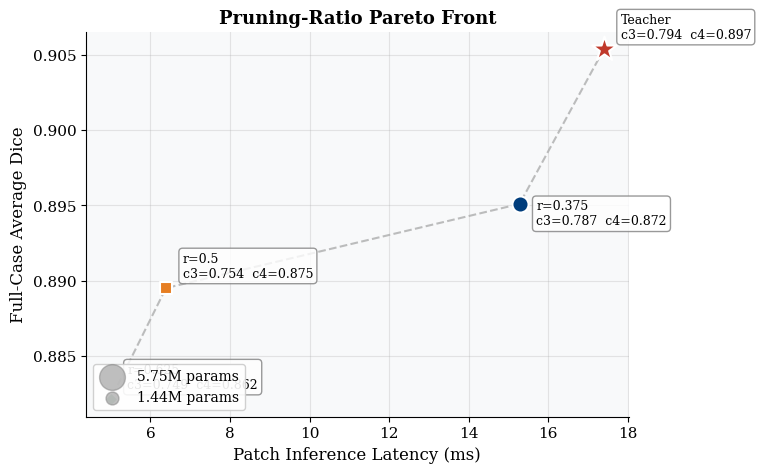

Source code (Python): (Note: this script raises an exception after producing the figure.)
#!/usr/bin/env python3
"""Regenerate key paper figures with improved aesthetics."""

import matplotlib
matplotlib.use('Agg')
import matplotlib.pyplot as plt
import matplotlib.patches as mpatches
import numpy as np

plt.rcParams.update({
    'font.family': 'serif',
    'font.serif': ['Times New Roman', 'DejaVu Serif'],
    'font.size': 11,
    'axes.labelsize': 12,
    'axes.titlesize': 13,
    'legend.fontsize': 10,
    'figure.dpi': 200,
    'savefig.dpi': 200,
    'savefig.bbox': 'tight',
    'axes.grid': True,
    'grid.alpha': 0.3,
    'axes.spines.top': False,
    'axes.spines.right': False,
})

NUS_BLUE = '#003D7C'
SAFE_GREEN = '#2E8B57'
WARN_ORANGE = '#E67E22'
FAIL_RED = '#C0392B'
LIGHT_BG = '#F8F9FA'

OUT = '/home/kaixin/yisong/3ddl/docs/figures'

# ═══════════════════════════════════════════════════════════════════
# Fig 4.4: Pruning Pareto Front (improved)
# ═══════════════════════════════════════════════════════════════════
fig, ax = plt.subplots(1, 1, figsize=(7, 5))
ax.set_facecolor(LIGHT_BG)

# Data: ratio, latency_ms, avg_dice, c3, c4, params_M
data = [
    ('Teacher',  17.40, 0.9054, 0.7937, 0.8966, 5.75),
    ('r=0.375',  15.28, 0.8951, 0.7869, 0.8717, 2.25),
    ('r=0.5',     6.39, 0.8895, 0.7545, 0.8749, 1.44),
    ('r=0.625',   5.00, 0.8821, 0.7488, 0.8618, 0.81),
]

colors = [FAIL_RED, NUS_BLUE, WARN_ORANGE, SAFE_GREEN]
markers = ['*', 'o', 's', 'D']

for i, (label, lat, dice, c3, c4, params) in enumerate(data):
    size = params * 60
    ax.scatter(lat, dice, s=size, c=colors[i], marker=markers[i],
               edgecolors='white', linewidth=1.5, zorder=5)
    # Annotation with c3/c4 info
    offset = (12, 8) if label != 'r=0.375' else (12, -15)
    ax.annotate(f'{label}\nc3={c3:.3f}  c4={c4:.3f}',
                (lat, dice), textcoords='offset points', xytext=offset,
                fontsize=9, ha='left',
                bbox=dict(boxstyle='round,pad=0.3', facecolor='white', alpha=0.8, edgecolor='gray'))

# Pareto front line
pareto_x = [17.40, 15.28, 6.39, 5.00]
pareto_y = [0.9054, 0.8951, 0.8895, 0.8821]
ax.plot(pareto_x, pareto_y, '--', color='gray', alpha=0.5, zorder=1)

ax.set_xlabel('Patch Inference Latency (ms)')
ax.set_ylabel('Full-Case Average Dice')
ax.set_title('Pruning-Ratio Pareto Front', fontweight='bold')

# Size legend
for p, label in [(5.75, '5.75M'), (1.44, '1.44M')]:
    ax.scatter([], [], s=p*60, c='gray', alpha=0.5, label=f'{label} params')
ax.legend(loc='lower left', framealpha=0.9)

plt.savefig(f'{OUT}/pruning_ratio_pareto.png')
plt.close()
print('Saved: pruning_ratio_pareto.png')


# ═══════════════════════════════════════════════════════════════════
# Fig 4.5: Deployment Gap (improved — more data points, clearer message)
# ═══════════════════════════════════════════════════════════════════
fig, ax = plt.subplots(1, 1, figsize=(7, 5))
ax.set_facecolor(LIGHT_BG)

# Data: label, fc_dice, total_flips(pad+solder), gate2
variants = [
    ('Teacher\n(eager)',          0.9054,   0, True),
    ('Teacher\nTRT FP16',        0.9054,   7, False),
    ('Teacher\nTRT INT8',        0.9054,   7, False),
    ('r=0.375\neager',           0.8951, 169, False),
    ('r=0.375\nTRT FP16',       0.8951, 169, False),
    ('r=0.5\neager',             0.8895, 210, False),
    ('r=0.5\nTRT FP16',         0.8895, 212, False),
]

for label, dice, flips, safe in variants:
    color = SAFE_GREEN if safe else (WARN_ORANGE if flips < 20 else FAIL_RED)
    marker = 'o' if safe else ('D' if flips < 20 else 'X')
    ax.scatter(dice, flips, s=120, c=color, marker=marker,
               edgecolors='white', linewidth=1.5, zorder=5)
    ha = 'right' if dice > 0.90 else 'left'
    offset = (-10, 8) if dice > 0.90 else (10, 8)
    ax.annotate(label, (dice, flips), textcoords='offset points',
                xytext=offset, fontsize=8, ha=ha, va='bottom')

# Gate 2 boundary
ax.axhline(y=0, color=SAFE_GREEN, linewidth=2, linestyle='-', alpha=0.7)
ax.axhspan(-5, 0.5, color=SAFE_GREEN, alpha=0.08)
ax.text(0.887, 2, 'Gate 2 safe zone (zero flips)', fontsize=9,
        color=SAFE_GREEN, fontstyle='italic')

# Deployment gap arrow
ax.annotate('', xy=(0.8895, 210), xytext=(0.9054, 0),
            arrowprops=dict(arrowstyle='->', color=FAIL_RED, lw=2, ls='--'))
ax.text(0.897, 100, 'Deployment\nGap', fontsize=11, fontweight='bold',
        color=FAIL_RED, ha='center', rotation=0)

ax.set_xlabel('Full-Case Average Dice (174 test cases)')
ax.set_ylabel('Total Defect-Flag Flips (pad + solder)')
ax.set_title('Deployment Gap: High Dice $\\neq$ Safe Deployment', fontweight='bold')
ax.set_ylim(-10, 230)
ax.set_xlim(0.886, 0.908)

plt.savefig(f'{OUT}/deployment_gap_fullcase_vs_pipeline.png')
plt.close()
print('Saved: deployment_gap_fullcase_vs_pipeline.png')


# ═══════════════════════════════════════════════════════════════════
# Fig 4.6: Runtime-Quality Ranking (improved)
# ═══════════════════════════════════════════════════════════════════
fig, ax = plt.subplots(1, 1, figsize=(8, 5.5))
ax.set_facecolor(LIGHT_BG)

# Data: label, total_s, wp_c3_dice, energy_J, gate2
candidates = [
    ('Teacher / eager',       34.96, 1.000, 4945, True),
    ('Teacher / TRT FP16',    42.09, 0.948, 3800, False),
    ('Teacher / TRT INT8',    39.19, 0.948, 3700, False),
    ('r=0.375 / eager',       33.38, 0.539, 4833, False),
    ('r=0.375 / TRT FP16',   30.41, 0.539, 3746, False),
    ('r=0.5 / eager',         30.39, 0.216, 3816, False),
    ('r=0.5 / TRT FP16',     29.45, 0.216, 3499, False),
]

for label, total, c3, energy, safe in candidates:
    size = energy / 15
    color = SAFE_GREEN if safe else (WARN_ORANGE if c3 > 0.9 else FAIL_RED)
    edgecolor = 'black' if safe else 'gray'
    lw = 2 if safe else 1
    ax.scatter(total, c3, s=size, c=color, edgecolors=edgecolor,
               linewidth=lw, zorder=5, alpha=0.85)
    # Smart label placement
    if 'r=0.5' in label and 'eager' in label:
        offset = (-5, -12)
    elif 'Teacher / eager' in label:
        offset = (10, -8)
    elif 'Teacher / TRT' in label:
        offset = (8, 5)
    else:
        offset = (8, -8)
    ax.annotate(label, (total, c3), textcoords='offset points',
                xytext=offset, fontsize=7.5,
                bbox=dict(boxstyle='round,pad=0.2', facecolor='white', alpha=0.7, edgecolor='none'))

# Gate 2 threshold line
ax.axhline(y=0.90, color=NUS_BLUE, linewidth=1.5, linestyle='--', alpha=0.6)
ax.text(28.5, 0.91, 'Gate 2: WP c3 $\\geq$ 0.90', fontsize=9, color=NUS_BLUE)

ax.set_xlabel('Whole-Pipeline Total Latency (s)')
ax.set_ylabel('Whole-Pipeline Class-3 Dice (vs. Teacher)')
ax.set_title('Runtime--Quality--Energy Ranking', fontweight='bold')

# Energy legend
for e, lab in [(5000, '5000 J'), (3000, '3000 J')]:
    ax.scatter([], [], s=e/15, c='gray', alpha=0.4, label=lab)
safe_patch = mpatches.Patch(color=SAFE_GREEN, alpha=0.7, label='Gate 2 Pass')
near_patch = mpatches.Patch(color=WARN_ORANGE, alpha=0.7, label='Near-pass')
fail_patch = mpatches.Patch(color=FAIL_RED, alpha=0.7, label='Gate 2 Fail')
ax.legend(handles=[safe_patch, near_patch, fail_patch,
          plt.scatter([], [], s=5000/15, c='gray', alpha=0.4),
          plt.scatter([], [], s=3000/15, c='gray', alpha=0.4)],
          labels=['Gate 2 Pass', 'Near-pass', 'Gate 2 Fail', '5000 J', '3000 J'],
          loc='lower left', framealpha=0.9, ncol=2, fontsize=8)

plt.savefig(f'{OUT}/runtime_candidate_ranking_latency_quality.png')
plt.close()
print('Saved: runtime_candidate_ranking_latency_quality.png')

print('\nAll figures regenerated.')
